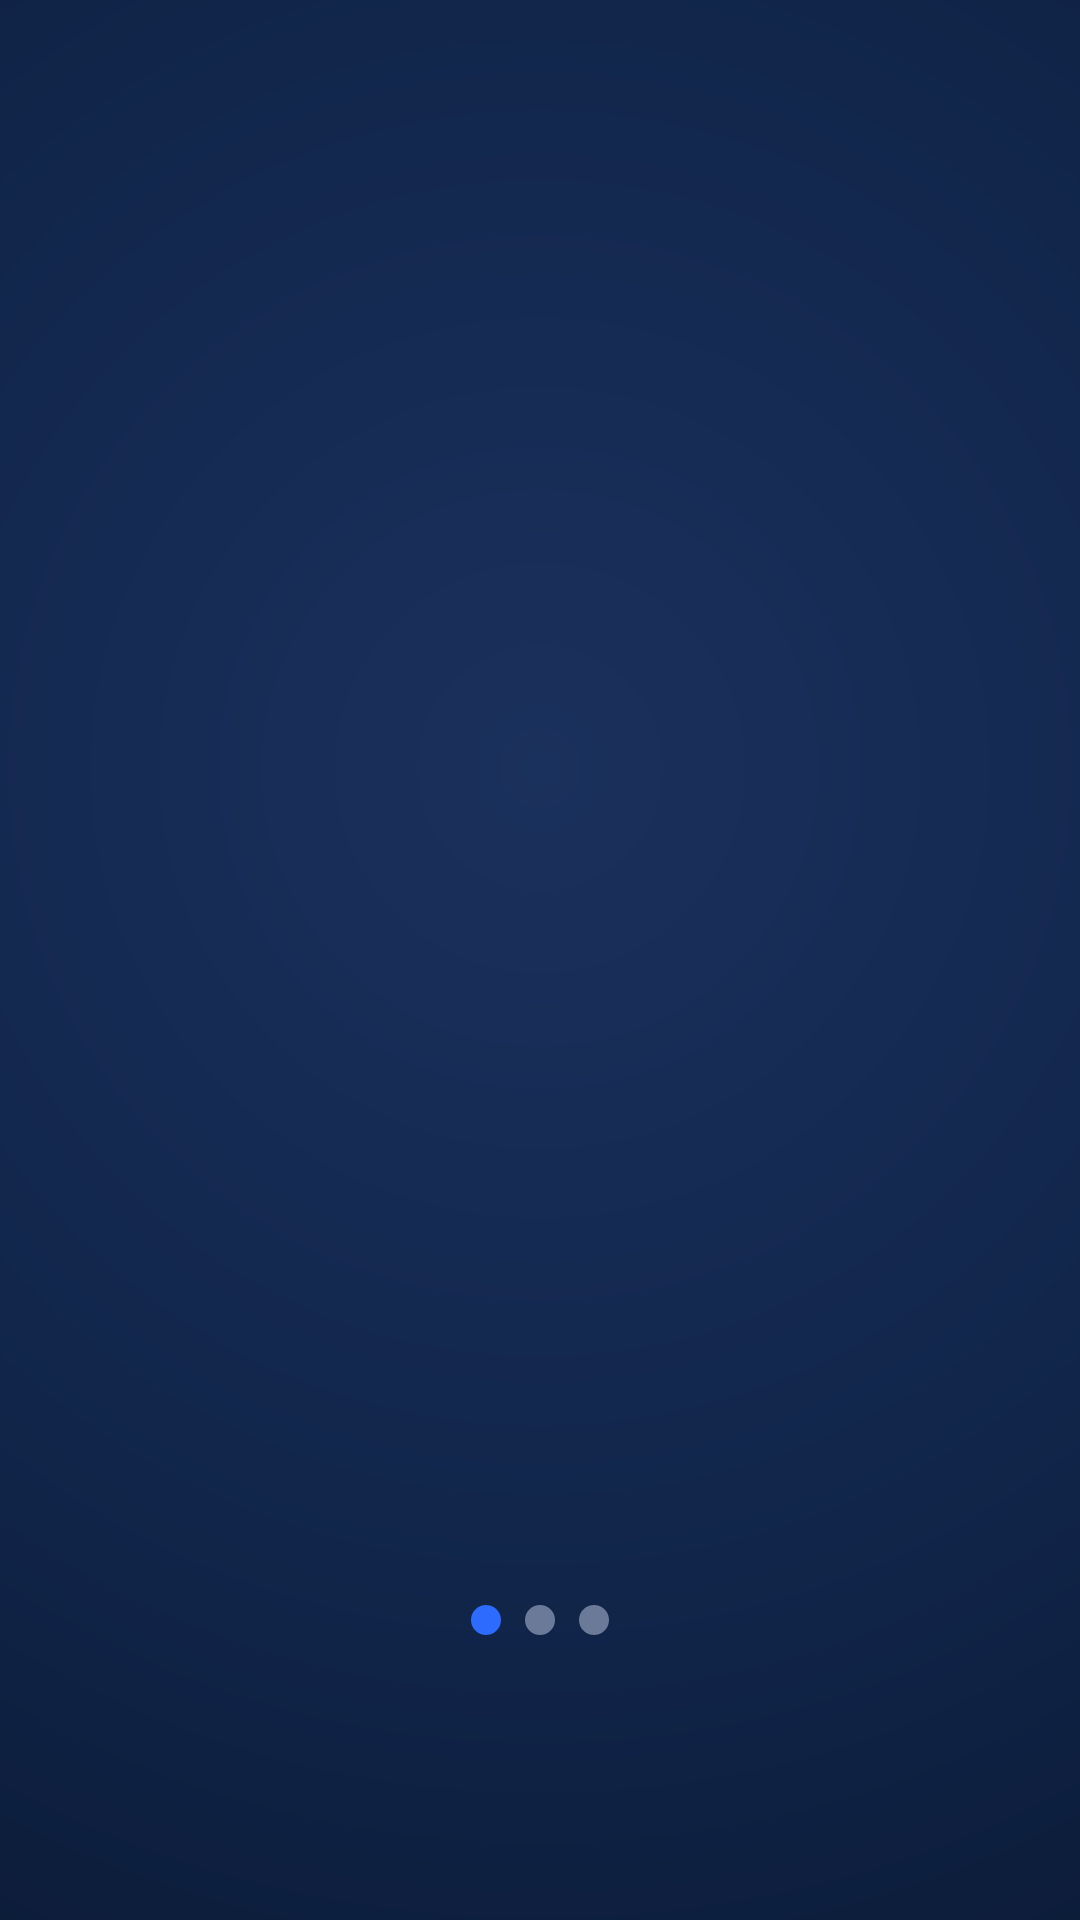

This screen was rendered from an Android layout file. Write that file and the resources it references.
<!-- AndroidManifest.xml: application theme Theme.BuyQK -->
<!-- res/layout/splash_screen.xml -->
<?xml version="1.0" encoding="utf-8"?>
<androidx.constraintlayout.widget.ConstraintLayout
    xmlns:android="http://schemas.android.com/apk/res/android"
    xmlns:app="http://schemas.android.com/apk/res-auto"
    android:layout_width="match_parent"
    android:layout_height="match_parent">

    
    <ImageView
        android:layout_width="match_parent"
        android:layout_height="match_parent"
        android:scaleType="centerCrop"
        android:src="@drawable/bg_gradient"/>

    
    <LinearLayout
        android:id="@+id/logoContainer"
        android:layout_width="wrap_content"
        android:layout_height="wrap_content"
        android:gravity="center"
        android:orientation="vertical"
        app:layout_constraintEnd_toEndOf="parent"
        app:layout_constraintStart_toStartOf="parent"
        app:layout_constraintBottom_toBottomOf="parent"
        app:layout_constraintTop_toTopOf="parent"
        app:layout_constraintVertical_chainStyle="packed">

        <ImageView
            android:layout_width="220dp"
            android:layout_height="349dp"
            android:src="@drawable/logotrans" />
    </LinearLayout>

    
    <LinearLayout
        android:id="@+id/dots"
        android:layout_width="wrap_content"
        android:layout_height="wrap_content"
        android:orientation="horizontal"
        android:layout_marginTop="32dp"
        android:layout_marginBottom="95dp"
        app:layout_constraintBottom_toBottomOf="parent"
        app:layout_constraintStart_toStartOf="parent"
        app:layout_constraintEnd_toEndOf="parent">

        <View
            android:layout_width="10dp"
            android:layout_height="10dp"
            android:background="@drawable/dot_selected"/>

        <View
            android:layout_width="10dp"
            android:layout_height="10dp"
            android:layout_marginStart="8dp"
            android:background="@drawable/dot_unselected"/>

        <View
            android:layout_width="10dp"
            android:layout_height="10dp"
            android:layout_marginStart="8dp"
            android:background="@drawable/dot_unselected"/>
    </LinearLayout>

</androidx.constraintlayout.widget.ConstraintLayout>
<!-- resources referenced by this layout -->
<resources>
  <!-- drawable bg_gradient (drawable) -->
  <?xml version="1.0" encoding="utf-8"?>
  <shape xmlns:android="http://schemas.android.com/apk/res/android">
  
      <gradient
          android:type="radial"
          android:gradientRadius="600dp"
          android:centerX="50%"
          android:centerY="40%"
          android:startColor="#1B315D"
          android:centerColor="#102448"
          android:endColor="#071226"/>
  
  </shape>
  <!-- drawable dot_selected (drawable) -->
  <?xml version="1.0" encoding="utf-8"?>
  <shape xmlns:android="http://schemas.android.com/apk/res/android"
      android:shape="oval">
  
      <size
          android:width="10dp"
          android:height="10dp"/>
  
      <solid android:color="#2D6BFF"/>
  
  </shape>
  <!-- drawable dot_unselected (drawable) -->
  <?xml version="1.0" encoding="utf-8"?>
  <shape xmlns:android="http://schemas.android.com/apk/res/android"
      android:shape="oval">
  
      <size
          android:width="10dp"
          android:height="10dp"/>
  
      <solid android:color="#6B7A99"/>
  
  </shape>
  <style name="Theme.BuyQK" parent="Base.Theme.BuyQK" />
  <style name="Base.Theme.BuyQK" parent="Theme.Material3.DayNight.NoActionBar">
          
          
      </style>
</resources>
